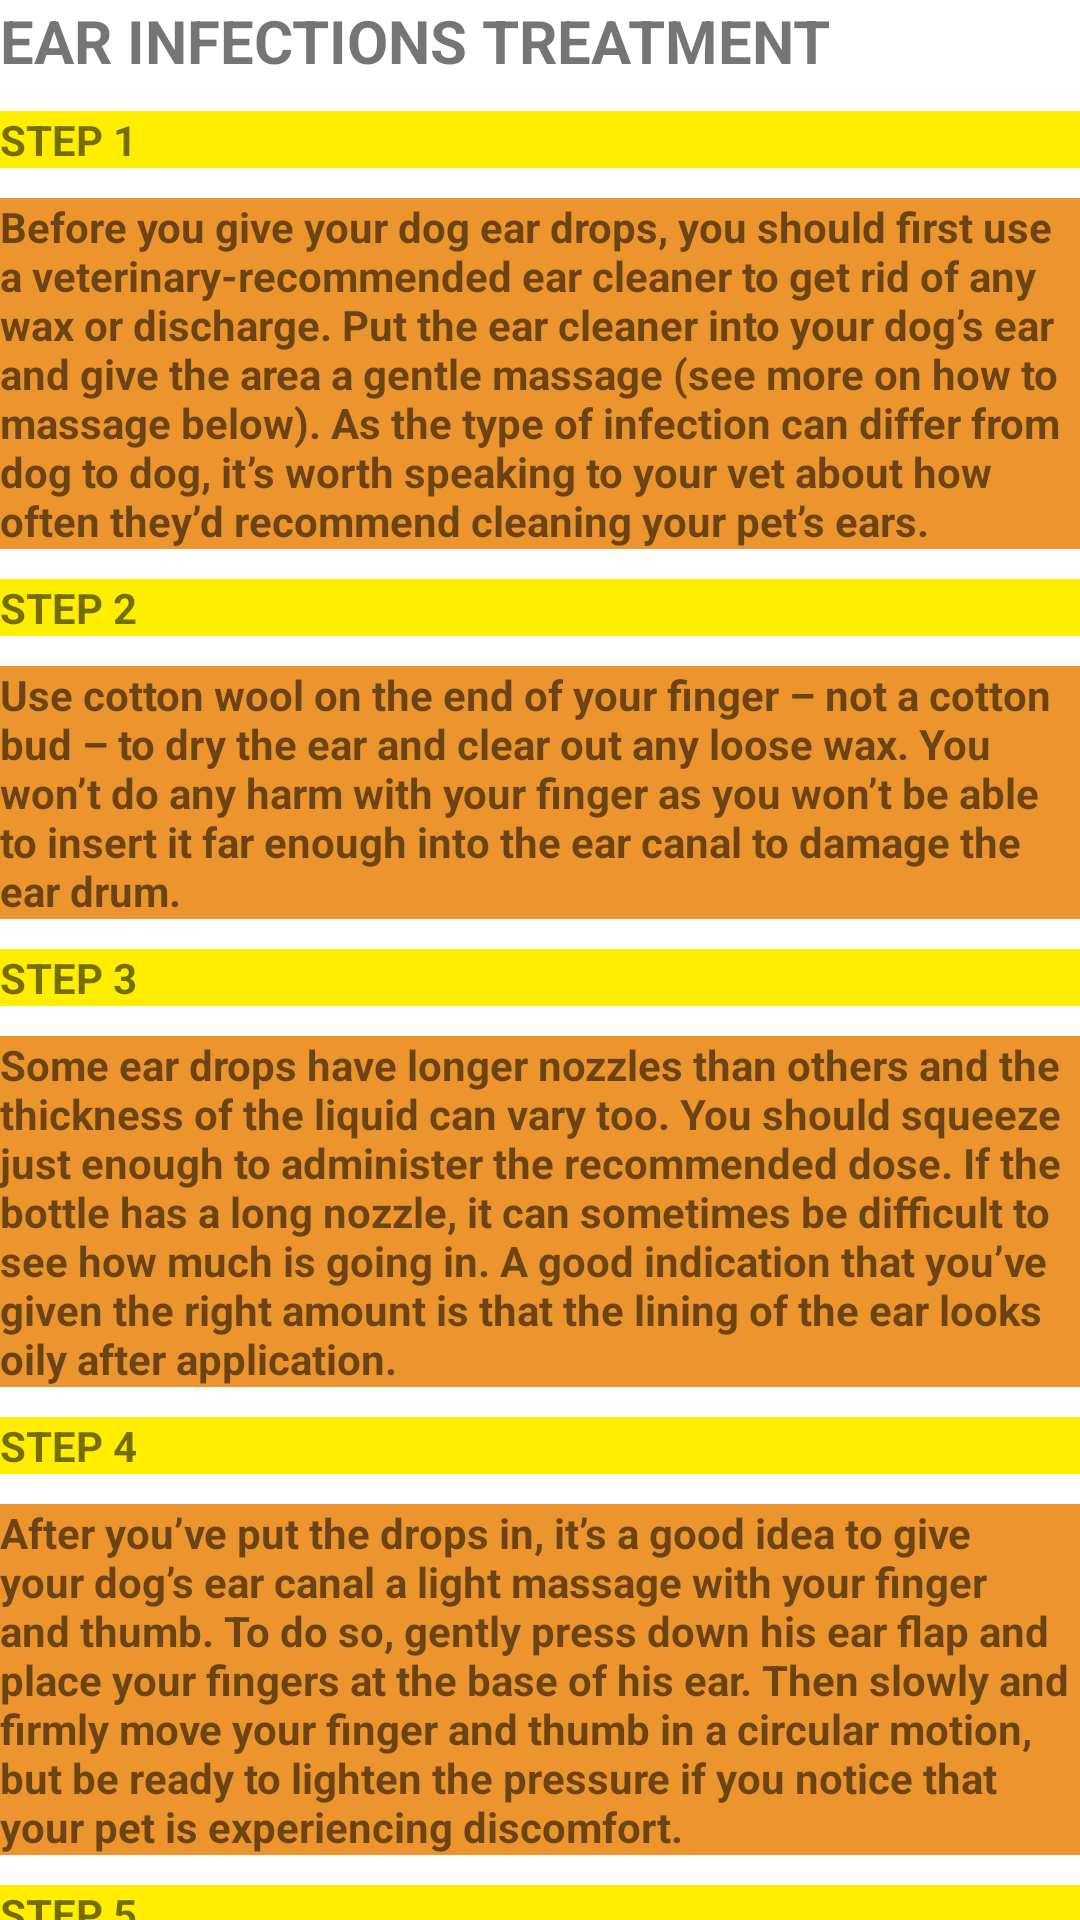

Write the Android layout XML for this screen, with the resource values it uses.
<!-- AndroidManifest.xml: application theme Theme.PawBook -->
<!-- res/layout/activity_ear_treatment.xml -->
<?xml version="1.0" encoding="utf-8"?>
<androidx.constraintlayout.widget.ConstraintLayout xmlns:android="http://schemas.android.com/apk/res/android"
    xmlns:app="http://schemas.android.com/apk/res-auto"
    xmlns:tools="http://schemas.android.com/tools"
    android:layout_width="match_parent"
    android:layout_height="match_parent"
    tools:context=".ear_treatment">

    <LinearLayout
        android:layout_width="match_parent"
        android:layout_height="match_parent"
        android:orientation="vertical">

        <TextView
            android:id="@+id/textView4"
            android:layout_width="wrap_content"
            android:layout_height="wrap_content"
            android:text="EAR INFECTIONS TREATMENT"
            android:textSize="20dp"
            android:textStyle="bold"
            tools:layout_editor_absoluteX="96dp"
            tools:layout_editor_absoluteY="16dp" />

        <TextView
            android:id="@+id/textView5"
            android:layout_width="match_parent"
            android:layout_height="wrap_content"
            android:layout_marginTop="10dp"
            android:background="@color/yellow"
            android:text="STEP 1"
            android:textStyle="bold"
            tools:layout_editor_absoluteX="16dp"
            tools:layout_editor_absoluteY="55dp" />

        <TextView
            android:id="@+id/textView6"
            android:layout_width="match_parent"
            android:layout_height="wrap_content"
            android:background="@color/purple_500"
            android:text="Before you give your dog ear drops, you should first use a veterinary-recommended ear cleaner to get rid of any wax or discharge. Put the ear cleaner into your dog’s ear and give the area a gentle massage (see more on how to massage below). As the type of infection can differ from dog to dog, it’s worth speaking to your vet about how often they’d recommend cleaning your pet’s ears."
            android:textStyle="bold"
            android:layout_marginTop="10dp"
            tools:layout_editor_absoluteX="16dp"
            tools:layout_editor_absoluteY="55dp" />

        <TextView
            android:id="@+id/textView7"
            android:layout_width="match_parent"
            android:layout_height="wrap_content"
            android:layout_marginTop="10dp"
            android:background="@color/yellow"
            android:text="STEP 2"
            android:textStyle="bold"
            tools:layout_editor_absoluteX="16dp"
            tools:layout_editor_absoluteY="55dp" />

        <TextView
            android:id="@+id/textView8"
            android:layout_width="match_parent"
            android:layout_height="wrap_content"
            android:layout_marginTop="10dp"
            android:background="@color/purple_500"
            android:text="Use cotton wool on the end of your finger – not a cotton bud – to dry the ear and clear out any loose wax. You won’t do any harm with your finger as you won’t be able to insert it far enough into the ear canal to damage the ear drum."
            android:textStyle="bold"
            tools:layout_editor_absoluteX="16dp"
            tools:layout_editor_absoluteY="55dp" />

        <TextView
            android:id="@+id/textView9"
            android:layout_width="match_parent"
            android:layout_height="wrap_content"
            android:layout_marginTop="10dp"
            android:background="@color/yellow"
            android:text="STEP 3"
            android:textStyle="bold"
            tools:layout_editor_absoluteX="16dp"
            tools:layout_editor_absoluteY="55dp" />

        <TextView
            android:id="@+id/textView10"
            android:layout_width="match_parent"
            android:layout_height="wrap_content"
            android:layout_marginTop="10dp"
            android:background="@color/purple_500"
            android:text="Some ear drops have longer nozzles than others and the thickness of the liquid can vary too. You should squeeze just enough to administer the recommended dose. If the bottle has a long nozzle, it can sometimes be difficult to see how much is going in. A good indication that you’ve given the right amount is that the lining of the ear looks oily after application."
            android:textStyle="bold"
            tools:layout_editor_absoluteX="16dp"
            tools:layout_editor_absoluteY="55dp" />

        <TextView
            android:id="@+id/textView11"
            android:layout_width="match_parent"
            android:layout_height="wrap_content"
            android:layout_marginTop="10dp"
            android:background="@color/yellow"
            android:text="STEP 4"
            android:textStyle="bold"
            tools:layout_editor_absoluteX="16dp"
            tools:layout_editor_absoluteY="55dp" />

        <TextView
            android:id="@+id/textView12"
            android:layout_width="match_parent"
            android:layout_height="wrap_content"
            android:layout_marginTop="10dp"
            android:background="@color/purple_500"
            android:text="After you’ve put the drops in, it’s a good idea to give your dog’s ear canal a light massage with your finger and thumb. To do so, gently press down his ear flap and place your fingers at the base of his ear. Then slowly and firmly move your finger and thumb in a circular motion, but be ready to lighten the pressure if you notice that your pet is experiencing discomfort."
            android:textStyle="bold"
            tools:layout_editor_absoluteX="16dp"
            tools:layout_editor_absoluteY="55dp" />

        <TextView
            android:id="@+id/textView13"
            android:layout_width="match_parent"
            android:layout_height="wrap_content"
            android:layout_marginTop="10dp"
            android:background="@color/yellow"
            android:text="STEP 5"
            android:textStyle="bold"
            tools:layout_editor_absoluteX="16dp"
            tools:layout_editor_absoluteY="55dp" />

        <TextView
            android:id="@+id/textView14"
            android:layout_width="match_parent"
            android:layout_height="wrap_content"
            android:background="@color/purple_500"
            android:layout_marginTop="10dp"
            android:text="At this point, your dog will most likely have a good headshake, which is a normal response to the sensation of having something in the ear. After that, you can take some more cotton wool and wipe away any excess oil from inside the ear flap."
            android:textStyle="bold"
            tools:layout_editor_absoluteX="16dp"
            tools:layout_editor_absoluteY="55dp" />




    </LinearLayout>

</androidx.constraintlayout.widget.ConstraintLayout>
<!-- resources referenced by this layout -->
<resources>
  <color name="purple_500">#ec942d</color>
  <color name="yellow">#ffee00</color>
  <style name="Theme.PawBook" parent="Theme.MaterialComponents.DayNight.DarkActionBar">
          
          <item name="colorPrimary">@color/purple_500</item>
          <item name="colorPrimaryVariant">@color/purple_700</item>
          <item name="colorOnPrimary">@color/white</item>
          
          <item name="colorSecondary">@color/teal_200</item>
          <item name="colorSecondaryVariant">@color/teal_700</item>
          <item name="colorOnSecondary">@color/black</item>
          
          <item name="android:statusBarColor" tools:targetApi="l">?attr/colorPrimaryVariant</item>
          
      </style>
  <color name="purple_700">#FF3700B3</color>
  <color name="white">#FFFFFFFF</color>
  <color name="teal_200">#FF03DAC5</color>
  <color name="teal_700">#FF018786</color>
  <color name="black">#FF000000</color>
</resources>
